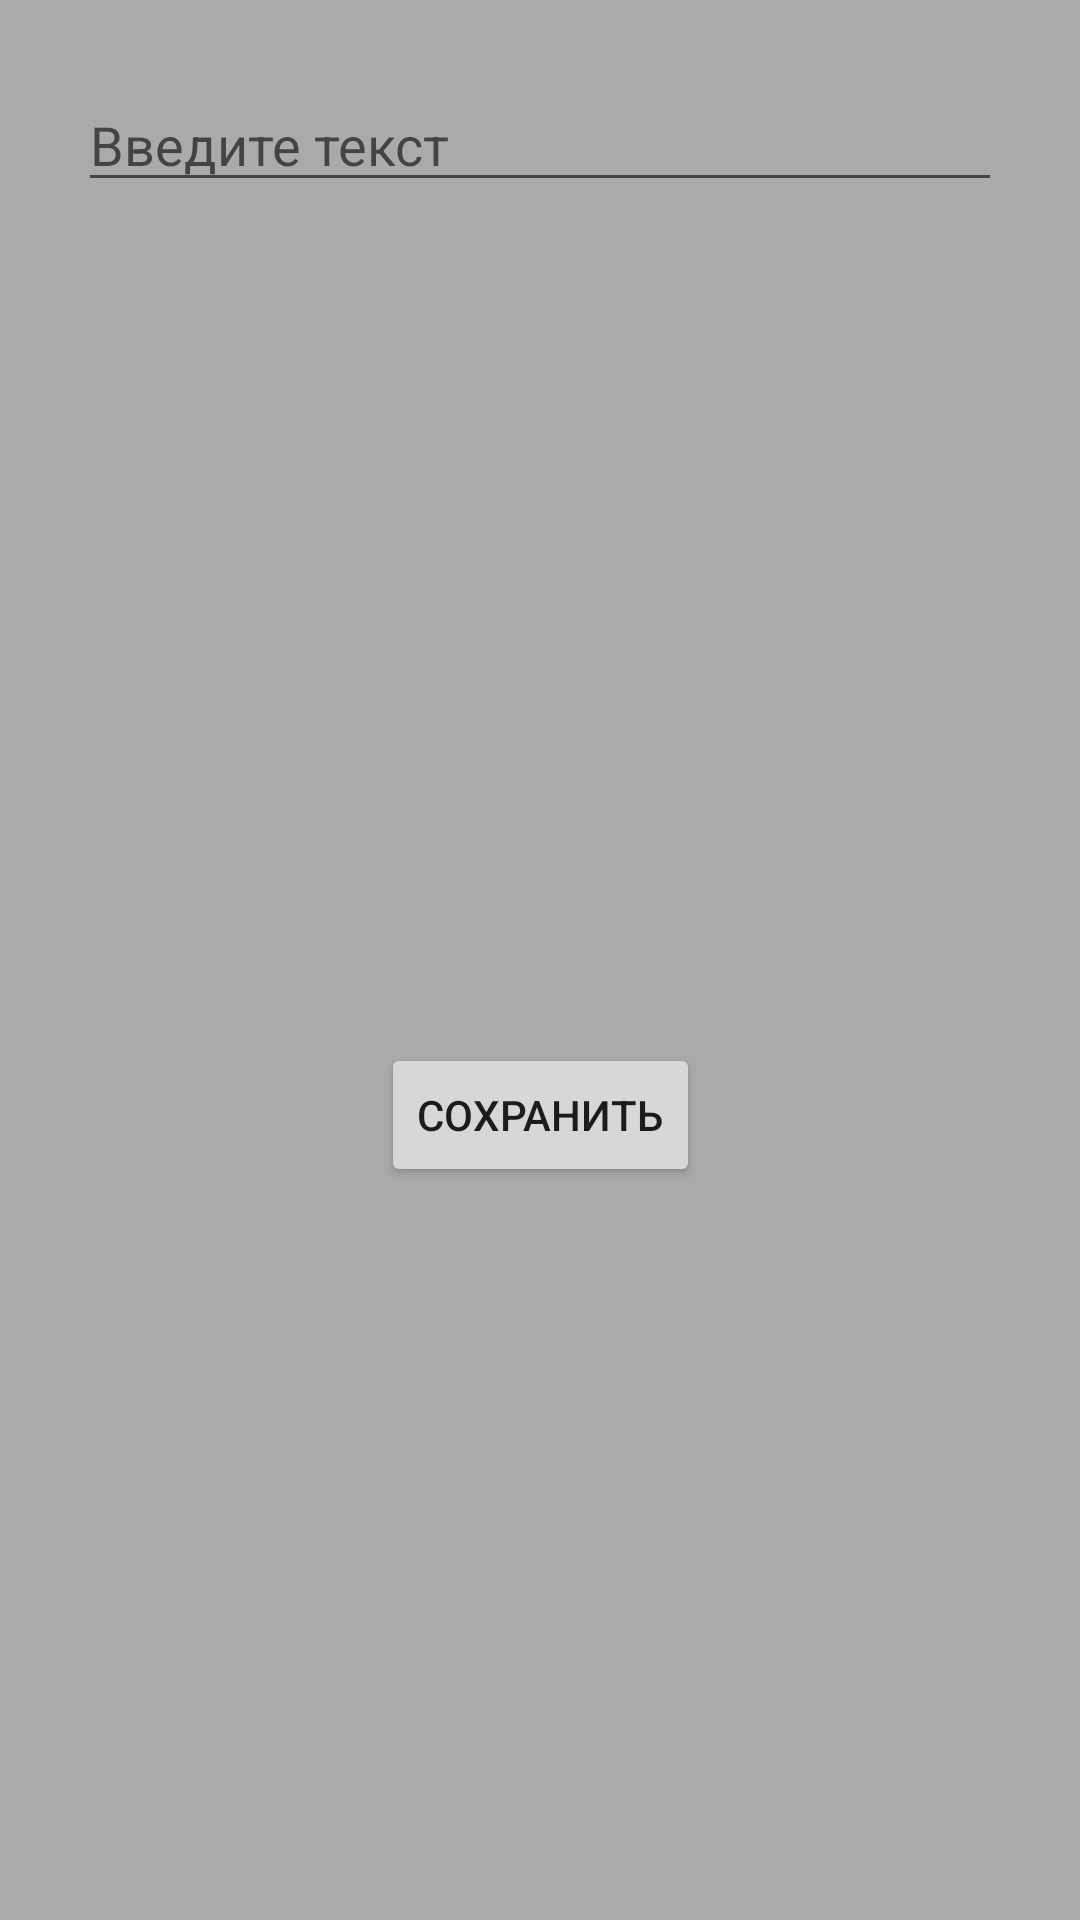

Here is an Android app screen rendered from its layout file. Give the layout XML and the strings, colors and styles it references.
<!-- AndroidManifest.xml: application theme Theme.K1Lesson1 -->
<!-- res/layout/activity_main.xml -->
<?xml version="1.0" encoding="utf-8"?>
<androidx.constraintlayout.widget.ConstraintLayout xmlns:android="http://schemas.android.com/apk/res/android"
    xmlns:app="http://schemas.android.com/apk/res-auto"
    xmlns:tools="http://schemas.android.com/tools"
    android:layout_width="match_parent"
    android:layout_height="match_parent"
    android:background="@android:color/darker_gray"
    tools:context=".ui.MainActivity">

    <EditText
        android:id="@+id/et_MainAct"
        android:layout_width="match_parent"
        android:layout_height="wrap_content"
        android:layout_margin="@dimen/et_margin"
        android:autofillHints="text"
        android:hint="@string/writeText"
        android:inputType="text"
        app:layout_constraintEnd_toEndOf="parent"
        app:layout_constraintStart_toStartOf="parent"
        app:layout_constraintTop_toTopOf="parent" />

    <Button
        android:id="@+id/btn_mainAct"
        android:layout_width="wrap_content"
        android:layout_height="wrap_content"
        android:layout_marginTop="@dimen/btn_margin_top"
        android:text="@string/save"
        app:layout_constraintEnd_toEndOf="parent"
        app:layout_constraintStart_toStartOf="parent"
        app:layout_constraintTop_toBottomOf="@+id/et_MainAct"
        app:layout_constraintBottom_toBottomOf="parent"/>

</androidx.constraintlayout.widget.ConstraintLayout>
<!-- resources referenced by this layout -->
<resources>
  <dimen name="btn_margin_top">36dp</dimen>
  <dimen name="et_margin">26dp</dimen>
  <string name="save">Сохранить</string>
  <string name="writeText">Введите текст</string>
  <style name="Theme.K1Lesson1" parent="Theme.MaterialComponents.DayNight.DarkActionBar">
          
          <item name="colorPrimary">@color/grey</item>
          <item name="colorPrimaryVariant">@color/grey</item>
          <item name="colorOnPrimary">@color/white</item>
          
          <item name="colorSecondary">@color/teal_200</item>
          <item name="colorSecondaryVariant">@color/teal_700</item>
          <item name="colorOnSecondary">@color/black</item>
          
          <item name="android:statusBarColor" tools:targetApi="l">?attr/colorPrimaryVariant</item>
          
      </style>
  <color name="grey">#0E7C7B</color>
  <color name="white">#FFFFFFFF</color>
  <color name="teal_200">#FF03DAC5</color>
  <color name="teal_700">#FF018786</color>
  <color name="black">#FF000000</color>
</resources>
